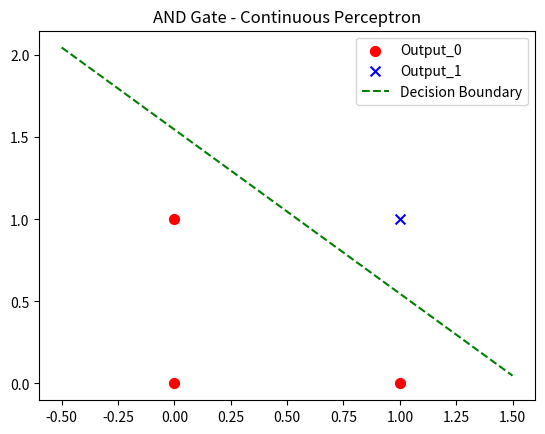

This figure's Python source:
import numpy as np
import matplotlib.pyplot as plt

X = np.array([
    [0,0],
    [0,1],
    [1,0],
    [1,1]
])

y = np.array([[0],[0],[0],[1]])

np.random.seed(0)
weights = np.random.rand(2,1)
bias = np.random.rand(1)

learning_rate = 0.1
epochs = 1000

def sigmoid(x):
    return 1 / (1 + np.exp(-x))

def sig_derivative(x):
    return x * (1 - x)

for e in range(epochs):
    linear_output = np.dot(X, weights) + bias
    y_pred = sigmoid(linear_output)

    error = y - y_pred
    d_pred = error * sig_derivative(y_pred)

    weights += learning_rate * np.dot(X.T, d_pred)
    bias += learning_rate * np.sum(d_pred)

    if e % 100 == 0:
        loss = np.mean(error**2)
        print(f"Epoch {e}, Loss: {loss}")

print("Weights: ", weights)
print("Bias: ", bias)

def predict(X):
    linear_output = np.dot(X, weights) + bias
    y_pred = sigmoid(linear_output)

    return (y_pred >= 0.5).astype(int)

y_pred = predict(X)
print("Predictions: ", y_pred.flatten())

def accuracy(y_true, y_pred):
    return np.sum(y_true.flatten() == y_pred.flatten()) / len(y_true)

def confusion_matrix(y_true, y_pred):
    y_true = y_true.flatten()
    y_pred = y_pred.flatten()

    tp = np.sum(((y_true == 1) & (y_pred == 1)))
    tn = np.sum(((y_true == 0) & (y_pred == 0)))
    fp = np.sum(((y_true == 0) & (y_pred == 1)))
    fn = np.sum(((y_true == 1) & (y_pred == 0)))

    return tp, tn, fp, fn

acc = accuracy(y, y_pred)
tp, tn, fp, fn = confusion_matrix(y, y_pred)

print("Accuracy = ", acc)
print(f"Confusion Matrix: TP={tp},TN={tn},FP={fp},FN={fn}")

for i in range(len(X)):
    if y.flatten()[i] == 0:
        plt.scatter(X[i][0], X[i][1], s=50, marker='o', c='red', label="Output_0" if i==0 else "")
    else:
        plt.scatter(X[i][0], X[i][1], s=50, marker='x', c='blue' ,label="Output_1" if i==3 else "")

x_line = np.linspace(-0.5,1.5,100)
w1,w2,b = weights[0][0], weights[1][0], bias
if w2 != 0:
    y_line = -(w1 * x_line + b) / w2
    plt.plot(x_line, y_line, 'g--', label="Decision Boundary")

plt.title("AND Gate - Continuous Perceptron")
plt.legend()
plt.show()
